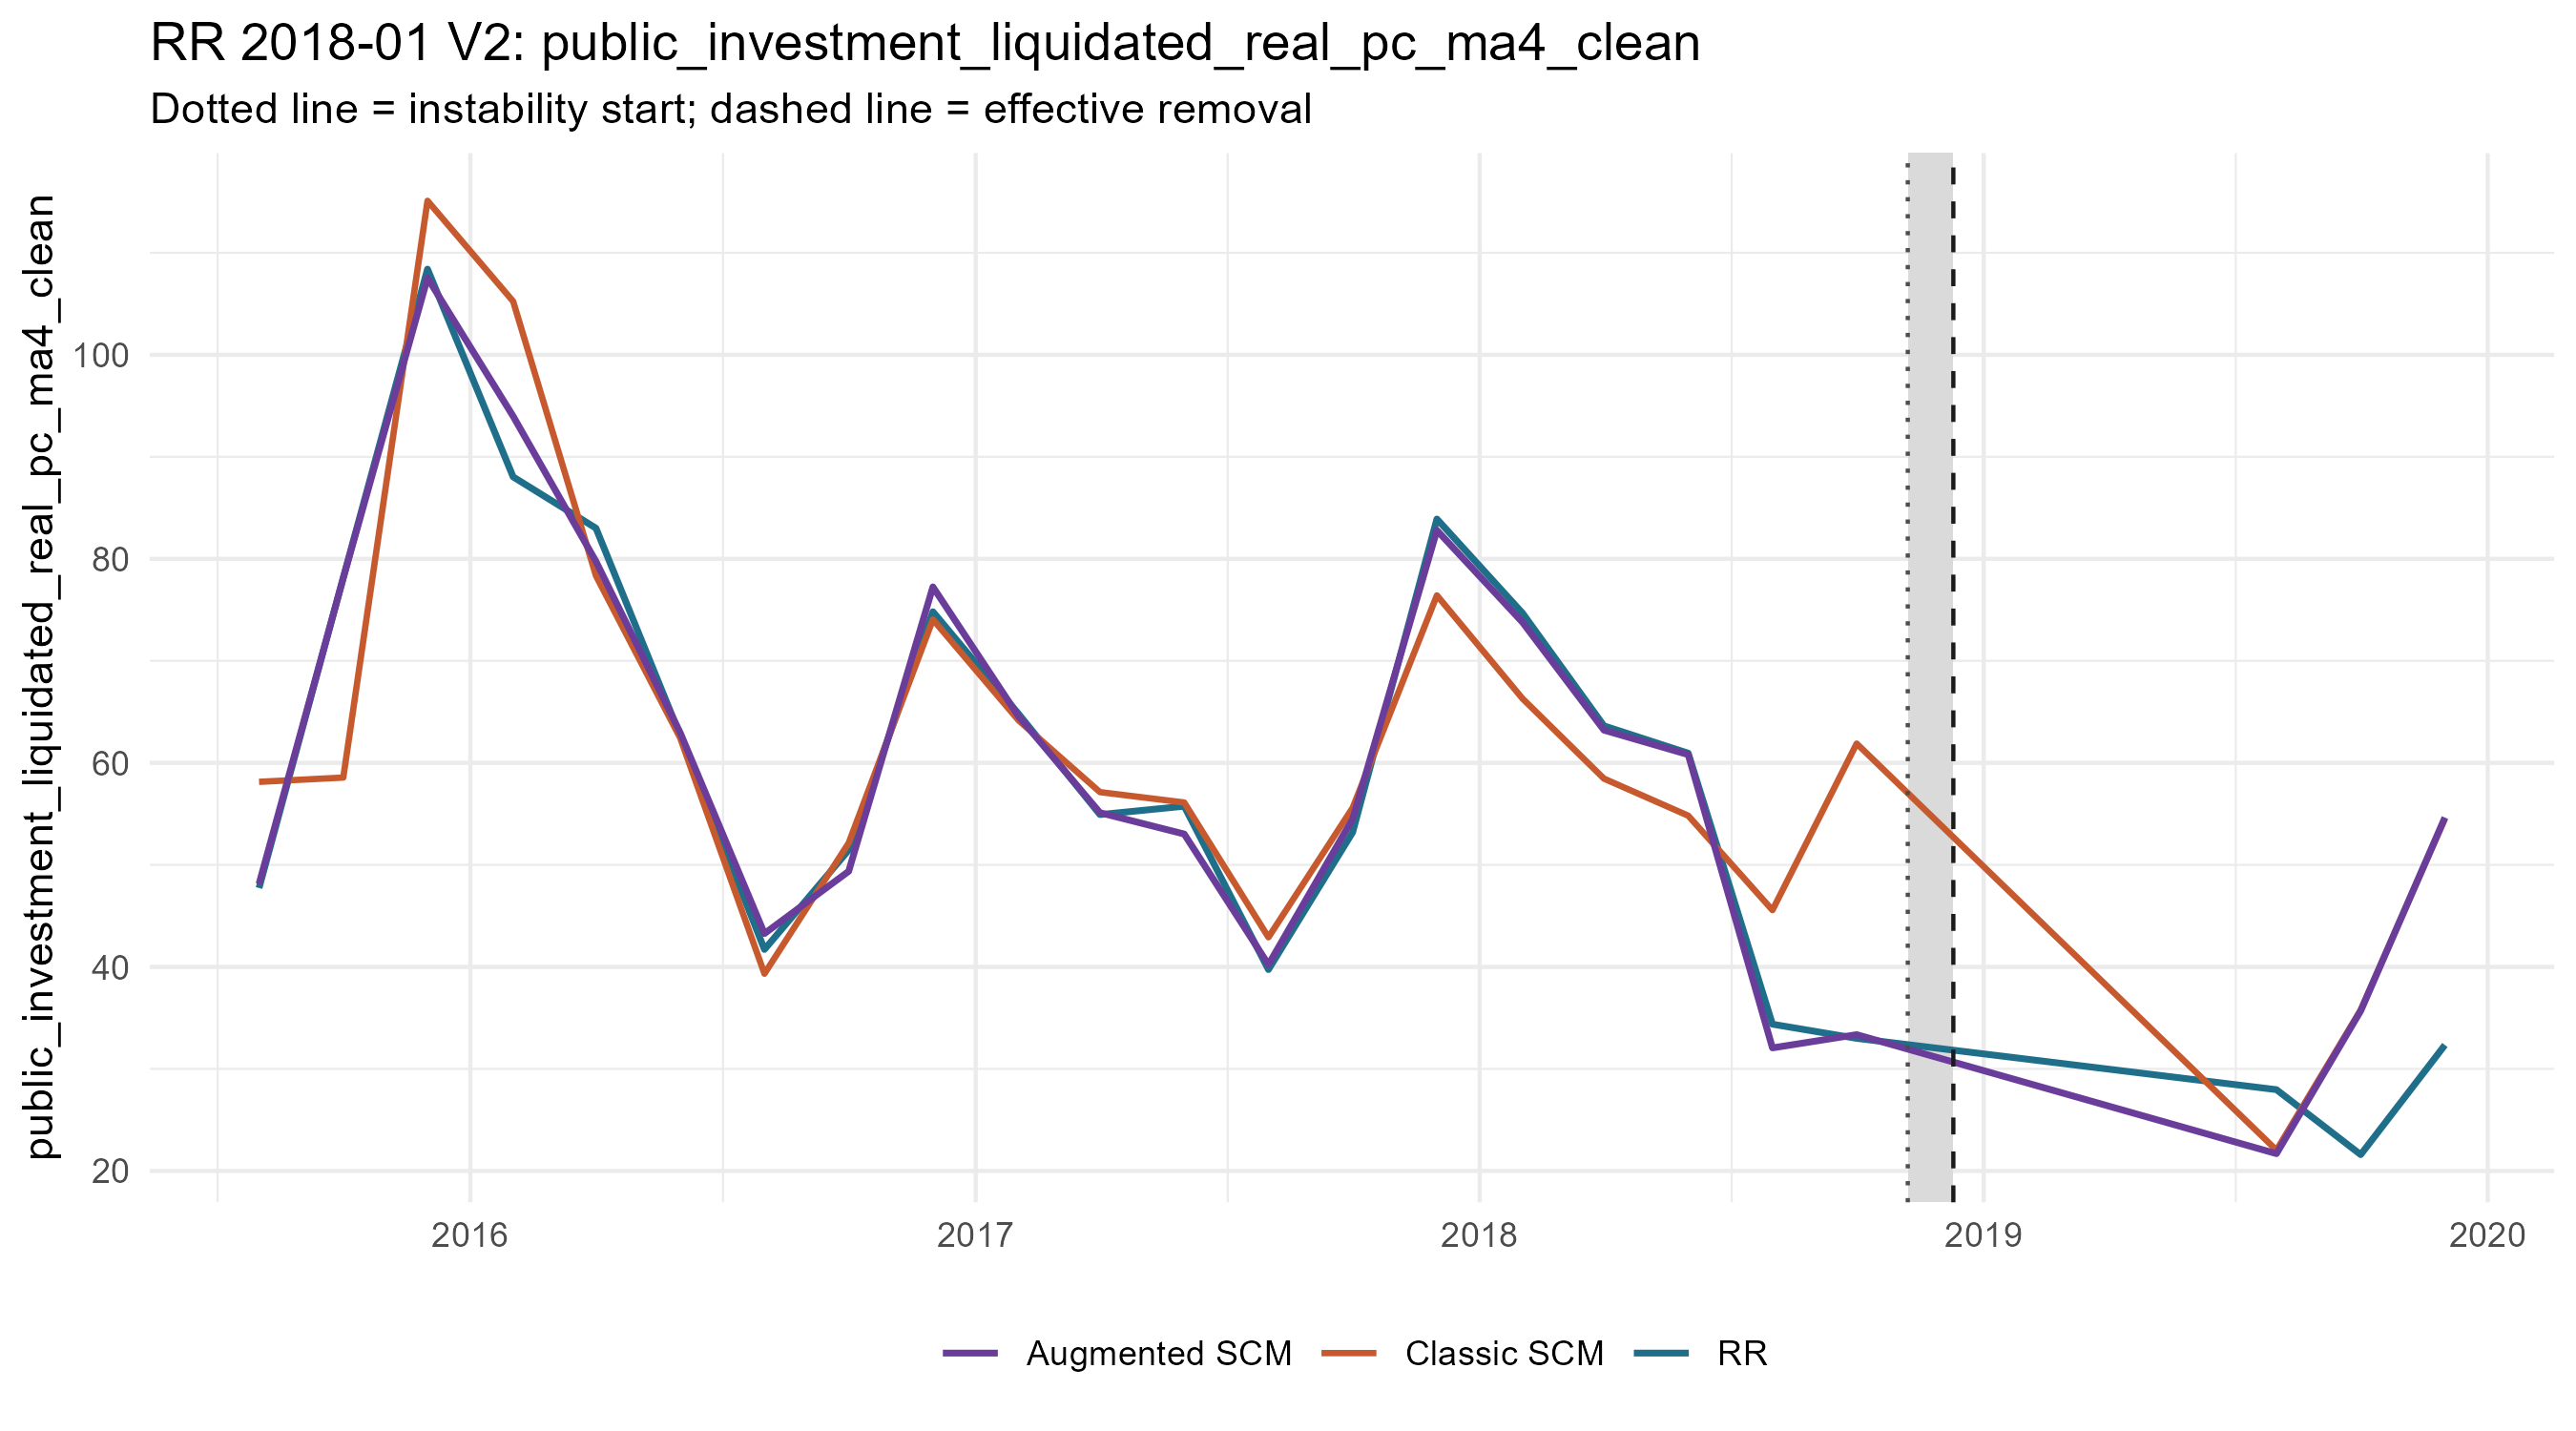

Data behind this chart, as committed beside it:
period_date, analysis_period, treated_value, scm_synthetic_value, augmentation_correction, augmentation_lambda, augmentation_cv_rmse, augmented_synthetic_value, scm_gap, augmented_gap, outcome
2015-08-01, pre, 47.73, 58.14, -10.01, 1e-4, 0.0823, 48.13, -10.41, -0.4011, public_investment_liquidated_real_pc_ma4…
2015-10-01, pre, 78.16, 58.56, 19.56, 1e-4, 0.25, 78.12, 19.6, 0.0359, public_investment_liquidated_real_pc_ma4…
2015-12-01, pre, 108.4, 115.1, -7.565, 0.1597, 0.1359, 107.5, -6.694, 0.8701, public_investment_liquidated_real_pc_ma4…
2016-02-01, pre, 88.04, 105.2, -11.26, 0.01366, 0.09216, 93.98, -17.21, -5.946, public_investment_liquidated_real_pc_ma4…
2016-04-01, pre, 83, 78.34, 1.408, 1e-4, 0.1017, 79.74, 4.668, 3.26, public_investment_liquidated_real_pc_ma4…
2016-06-01, pre, 62.68, 62.44, 0.5173, 1e-4, 0.1447, 62.95, 0.2404, -0.2769, public_investment_liquidated_real_pc_ma4…
2016-08-01, pre, 41.71, 39.33, 3.933, 1e-4, 0.09519, 43.26, 2.377, -1.556, public_investment_liquidated_real_pc_ma4…
2016-10-01, pre, 51.45, 52.14, -2.773, 0.01941, 0.06445, 49.37, -0.6946, 2.079, public_investment_liquidated_real_pc_ma4…
2016-12-01, pre, 74.81, 74.05, 3.2, 0.03919, 0.07056, 77.25, 0.7632, -2.437, public_investment_liquidated_real_pc_ma4…
2017-02-01, pre, 64.81, 64.17, 0.3942, 0.07912, 0.06528, 64.56, 0.6386, 0.2444, public_investment_liquidated_real_pc_ma4…
2017-04-01, pre, 54.93, 57.13, -2.018, 1e-4, 0.09187, 55.11, -2.203, -0.1849, public_investment_liquidated_real_pc_ma4…
2017-06-01, pre, 55.75, 56.11, -3.091, 0.006769, 0.06117, 53.02, -0.3665, 2.725, public_investment_liquidated_real_pc_ma4…
2017-08-01, pre, 39.74, 42.9, -2.683, 0.03919, 0.102, 40.22, -3.163, -0.4801, public_investment_liquidated_real_pc_ma4…
2017-10-01, pre, 53.2, 55.6, -1.086, 0.009617, 0.07817, 54.51, -2.399, -1.314, public_investment_liquidated_real_pc_ma4…
2017-12-01, pre, 83.9, 76.42, 6.377, 0.001169, 0.09489, 82.8, 7.485, 1.108, public_investment_liquidated_real_pc_ma4…
2018-02-01, pre, 74.68, 66.3, 7.477, 0.006769, 0.08281, 73.78, 8.379, 0.9021, public_investment_liquidated_real_pc_ma4…
2018-04-01, pre, 63.63, 58.45, 4.753, 8.227241341700474e-4, 0.07458, 63.21, 5.173, 0.4205, public_investment_liquidated_real_pc_ma4…
2018-06-01, pre, 60.95, 54.82, 5.984, 0.01366, 0.06953, 60.81, 6.126, 0.1417, public_investment_liquidated_real_pc_ma4…
2018-08-01, pre, 34.38, 45.56, -13.51, 0.05569, 0.08423, 32.06, -11.18, 2.322, public_investment_liquidated_real_pc_ma4…
2018-10-01, pre, 32.99, 61.89, -28.53, 1e-4, 0.07791, 33.36, -28.9, -0.3656, public_investment_liquidated_real_pc_ma4…
2019-08-01, post, 27.96, 22.03, -0.3454, 179.6, 0.9507, 21.69, 5.93, 6.276, public_investment_liquidated_real_pc_ma4…
2019-10-01, post, 21.6, 35.77, -0.08759, 255.1, 0.949, 35.69, -14.18, -14.09, public_investment_liquidated_real_pc_ma4…
2019-12-01, post, 32.34, 54.52, 0.1232, 126.4, 0.8837, 54.64, -22.18, -22.3, public_investment_liquidated_real_pc_ma4…
